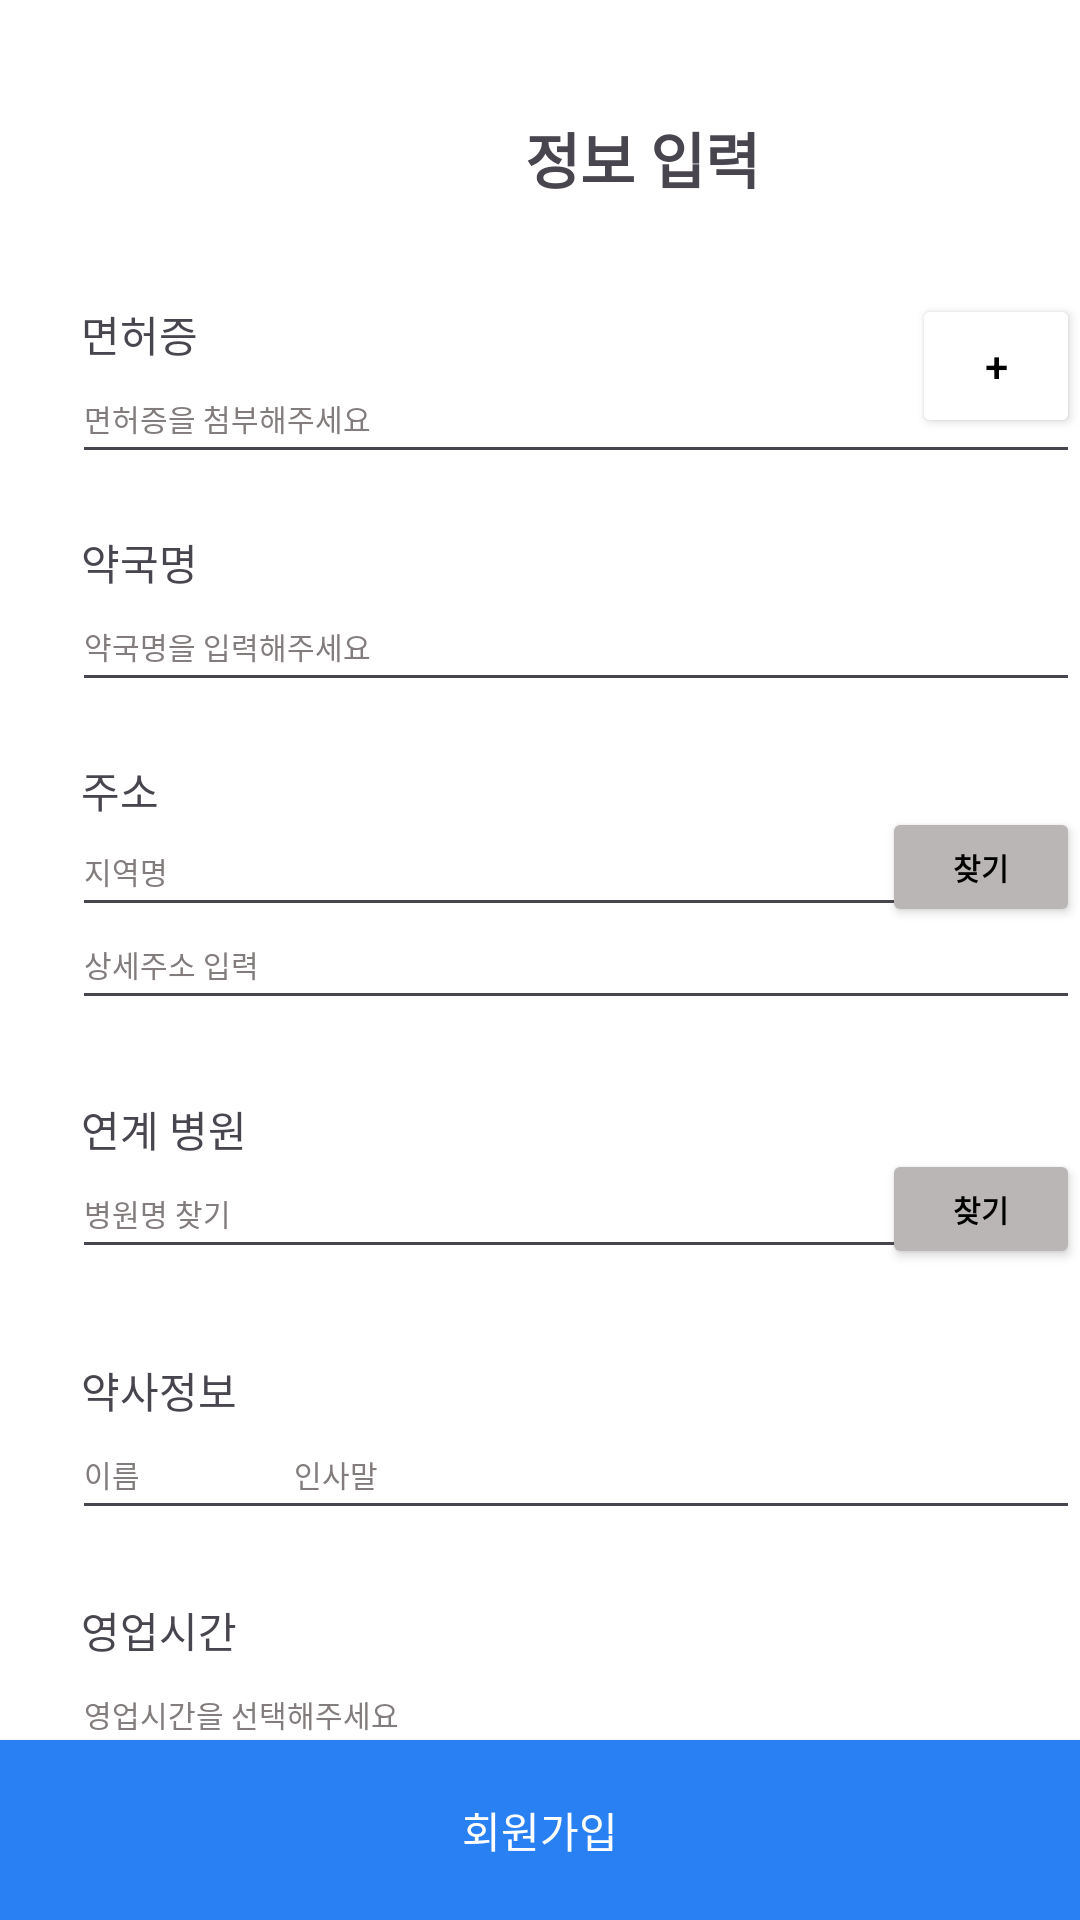

Android layout source for this screen:
<!-- AndroidManifest.xml: application theme Theme.Hellocare_pj -->
<!-- res/layout/activity_siginphar.xml -->
<RelativeLayout xmlns:android="http://schemas.android.com/apk/res/android"
    xmlns:app="http://schemas.android.com/apk/res-auto"
    xmlns:tools="http://schemas.android.com/tools"
    android:id="@+id/signin_phar"
    android:layout_width="412dp"
    android:layout_height="732dp"
    android:background="#FFFFFF">

    <android.widget.Button
        android:id="@+id/phar_signbtn"
        android:layout_width="match_parent"
        android:layout_height="60dp"
        android:layout_alignParentBottom="true"
        android:background="@drawable/rectangle_style"
        android:backgroundTint="@color/blue"
        android:text="@string/signin"
        android:textAlignment="center"
        android:textColor="@color/white" />

    <TextView
        android:layout_width="100dp"
        android:layout_height="26dp"
        android:layout_alignParentLeft="true"
        android:layout_alignParentTop="true"
        android:gravity="center"
        android:layout_marginLeft="164dp"
        android:layout_marginTop="38dp"
        android:text="정보 입력"
        android:textSize="20sp"
        android:textStyle="bold" />

    <RelativeLayout
        android:id="@+id/signphar_license"
        android:layout_width="366dp"
        android:layout_height="60dp"
        android:layout_alignParentLeft="true"
        android:layout_marginLeft="24dp"
        android:layout_alignParentTop="true"
        android:layout_marginTop="98dp">

        <TextView
            android:id="@+id/txt_license"
            android:layout_width="59dp"
            android:layout_height="wrap_content"
            android:layout_alignParentLeft="true"
            android:layout_alignParentTop="true"
            android:layout_marginLeft="3dp"
            android:layout_marginTop="3dp"
            android:gravity="top"
            android:text="@string/license" />
        <EditText
            android:id="@+id/phar_license_editline"
            android:layout_width="match_parent"
            android:layout_height="40dp"
            android:ems="10"
            android:inputType="text"
            android:text="@string/license_ex"
            android:textSize="10dp"
            android:textColor="@color/grey"
            android:layout_alignParentBottom="true"/>

        <Button
            android:id="@+id/phar_plusbtn1"
            android:layout_width="56dp"
            android:layout_height="wrap_content"
            android:layout_alignParentTop="true"
            android:layout_alignParentRight="true"
            android:backgroundTint="@color/white"
            android:insetTop="0dp"
            android:insetBottom="0dp"
            android:text="+"
            android:textColor="@color/black"
            app:iconPadding="0dp" />
    </RelativeLayout>
    <RelativeLayout
        android:id="@+id/phar_name"
        android:layout_width="366dp"
        android:layout_height="60dp"
        android:layout_alignParentLeft="true"
        android:layout_marginLeft="24dp"
        android:layout_alignParentTop="true"
        android:layout_marginTop="174dp">
        <TextView
            android:id="@+id/txt_pharname"
            android:layout_width="57.67dp"
            android:layout_height="17.86dp"
            android:layout_alignParentLeft="true"
            android:layout_alignParentTop="true"
            android:layout_marginLeft="3dp"
            android:layout_marginTop="3dp"
            android:gravity="top"
            android:text="@string/pharmacy"/>
        <EditText
            android:id="@+id/pharname_editline"
            android:layout_width="match_parent"
            android:layout_height="40dp"
            android:ems="10"
            android:inputType="text"
            android:text="@string/phar_ex"
            android:textSize="10dp"
            android:textColor="@color/grey"
            android:layout_alignParentBottom="true"/>
    </RelativeLayout>
    <RelativeLayout
        android:id="@+id/phar_address"
        android:layout_width="366dp"
        android:layout_height="90dp"
        android:layout_alignParentLeft="true"
        android:layout_marginLeft="24dp"
        android:layout_alignParentTop="true"
        android:layout_marginTop="250dp">
        <TextView
            android:id="@+id/txt_phar_loc"
            android:layout_width="57.67dp"
            android:layout_height="17.86dp"
            android:layout_alignParentLeft="true"
            android:layout_alignParentTop="true"
            android:layout_marginLeft="3dp"
            android:layout_marginTop="3dp"
            android:gravity="top"
            android:text="@string/address"/>
        <EditText
            android:id="@+id/pharloc_editline"
            android:layout_width="300dp"
            android:layout_height="40dp"
            android:layout_marginTop="19dp"
            android:ems="10"
            android:inputType="text"
            android:text="@string/location"
            android:textSize="10dp"
            android:textColor="@color/grey"/>
        <android.widget.Button
            android:id="@+id/pharloc_btn"
            android:layout_width="66dp"
            android:layout_height="40dp"
            android:layout_marginTop="19dp"
            android:layout_alignParentRight="true"
            android:text="찾기"
            android:textSize="10dp"
            android:textStyle="bold"
            android:textColor="@color/black"
            android:padding="5sp"
            android:backgroundTint="@color/lightgrey"/>
        <EditText
            android:id="@+id/pharloc_editline2"
            android:layout_width="match_parent"
            android:layout_height="40dp"
            android:ems="10"
            android:inputType="text"
            android:text="@string/add_detail"
            android:textSize="10dp"
            android:textColor="@color/grey"
            android:layout_alignParentBottom="true"/>
    </RelativeLayout>
    <RelativeLayout
        android:id="@+id/phar_hospital"
        android:layout_width="366dp"
        android:layout_height="60dp"
        android:layout_alignParentLeft="true"
        android:layout_marginLeft="24dp"
        android:layout_alignParentTop="true"
        android:layout_marginTop="363dp">
        <TextView
            android:layout_width="57.67dp"
            android:layout_height="17.86dp"
            android:layout_alignParentLeft="true"
            android:layout_alignParentTop="true"
            android:layout_marginLeft="3dp"
            android:layout_marginTop="3dp"
            android:gravity="top"
            android:text="연계 병원" />
        <EditText
            android:id="@+id/pharhospital_editline"
            android:layout_width="300dp"
            android:layout_height="40dp"
            android:text="병원명 찾기"
            android:textSize="10dp"
            android:textColor="@color/grey"
            android:layout_alignParentBottom="true"/>
        <android.widget.Button
            android:id="@+id/pharhospital_btn"
            android:layout_width="66dp"
            android:layout_height="40dp"
            android:text="찾기"
            android:textSize="10dp"
            android:textColor="@color/black"
            android:textStyle="bold"
            android:padding="5sp"
            android:layout_alignParentBottom="true"
            android:layout_alignParentRight="true"
            android:backgroundTint="@color/lightgrey"/>
    </RelativeLayout>
    <RelativeLayout
        android:id="@+id/chemist_info"
        android:layout_width="366dp"
        android:layout_height="60dp"
        android:layout_alignParentLeft="true"
        android:layout_marginLeft="24dp"
        android:layout_alignParentTop="true"
        android:layout_marginTop="450dp">
        <TextView
            android:layout_width="57.67dp"
            android:layout_height="17.86dp"
            android:layout_alignParentLeft="true"
            android:layout_alignParentTop="true"
            android:layout_marginLeft="3dp"
            android:layout_marginTop="3dp"
            android:gravity="top"
            android:text="@string/phar_info" />
        <EditText
            android:id="@+id/che_name_editline"
            android:layout_width="100dp"
            android:layout_height="40dp"
            android:text="@string/name"
            android:textSize="10dp"
            android:textColor="@color/grey"
            android:layout_alignParentBottom="true"/>
        <EditText
            android:id="@+id/che_greet_editline"
            android:layout_width="266dp"
            android:layout_height="40dp"
            android:text="@string/greeting"
            android:textSize="10dp"
            android:textColor="@color/grey"
            android:layout_alignParentBottom="true"
            android:layout_alignParentRight="true"/>
    </RelativeLayout>
    <RelativeLayout
        android:id="@+id/phar_time"
        android:layout_width="366dp"
        android:layout_height="60dp"
        android:layout_alignParentLeft="true"
        android:layout_marginLeft="24dp"
        android:layout_alignParentTop="true"
        android:layout_marginTop="530dp">
        <TextView
            android:id="@+id/txt_phartime"
            android:layout_width="57.67dp"
            android:layout_height="17.86dp"
            android:layout_alignParentLeft="true"
            android:layout_alignParentTop="true"
            android:layout_marginLeft="3dp"
            android:layout_marginTop="3dp"
            android:gravity="top"
            android:text="@string/phar_time"/>
        <EditText
            android:id="@+id/phartime_editline"
            android:layout_width="match_parent"
            android:layout_height="40dp"
            android:ems="10"
            android:inputType="text"
            android:text="@string/phar_time_detail"
            android:textSize="10dp"
            android:textColor="@color/grey"
            android:layout_alignParentBottom="true"/>
    </RelativeLayout>
</RelativeLayout>
<!-- resources referenced by this layout -->
<resources>
  <color name="black">#FF000000</color>
  <color name="blue">#2980F2</color>
  <color name="grey">#827C7C</color>
  <color name="lightgrey">#BAB6B6</color>
  <color name="white">#FFFFFFFF</color>
  <!-- drawable rectangle_style (drawable) -->
  <?xml version="1.0" encoding="utf-8"?>
  <shape xmlns:android="http://schemas.android.com/apk/res/android"
      android:shape="rectangle">
  
      <solid android:color="@color/blue"/>
      <size
          android:height="60dp"
          android:width="366dp"/>
  
  </shape>
  <string name="add_detail">상세주소 입력</string>
  <string name="address">주소</string>
  <string name="greeting">인사말</string>
  <string name="license">면허증</string>
  <string name="license_ex">면허증을 첨부해주세요</string>
  <string name="location">지역명</string>
  <string name="name">이름</string>
  <string name="phar_ex">약국명을 입력해주세요</string>
  <string name="phar_info">약사정보</string>
  <string name="phar_time">영업시간</string>
  <string name="phar_time_detail">영업시간을 선택해주세요</string>
  <string name="pharmacy">약국명</string>
  <string name="signin">회원가입</string>
  <style name="Theme.Hellocare_pj" parent="Base.Theme.Hellocare_pj" />
  <style name="Base.Theme.Hellocare_pj" parent="Theme.Material3.DayNight.NoActionBar">
          
          
      </style>
</resources>
